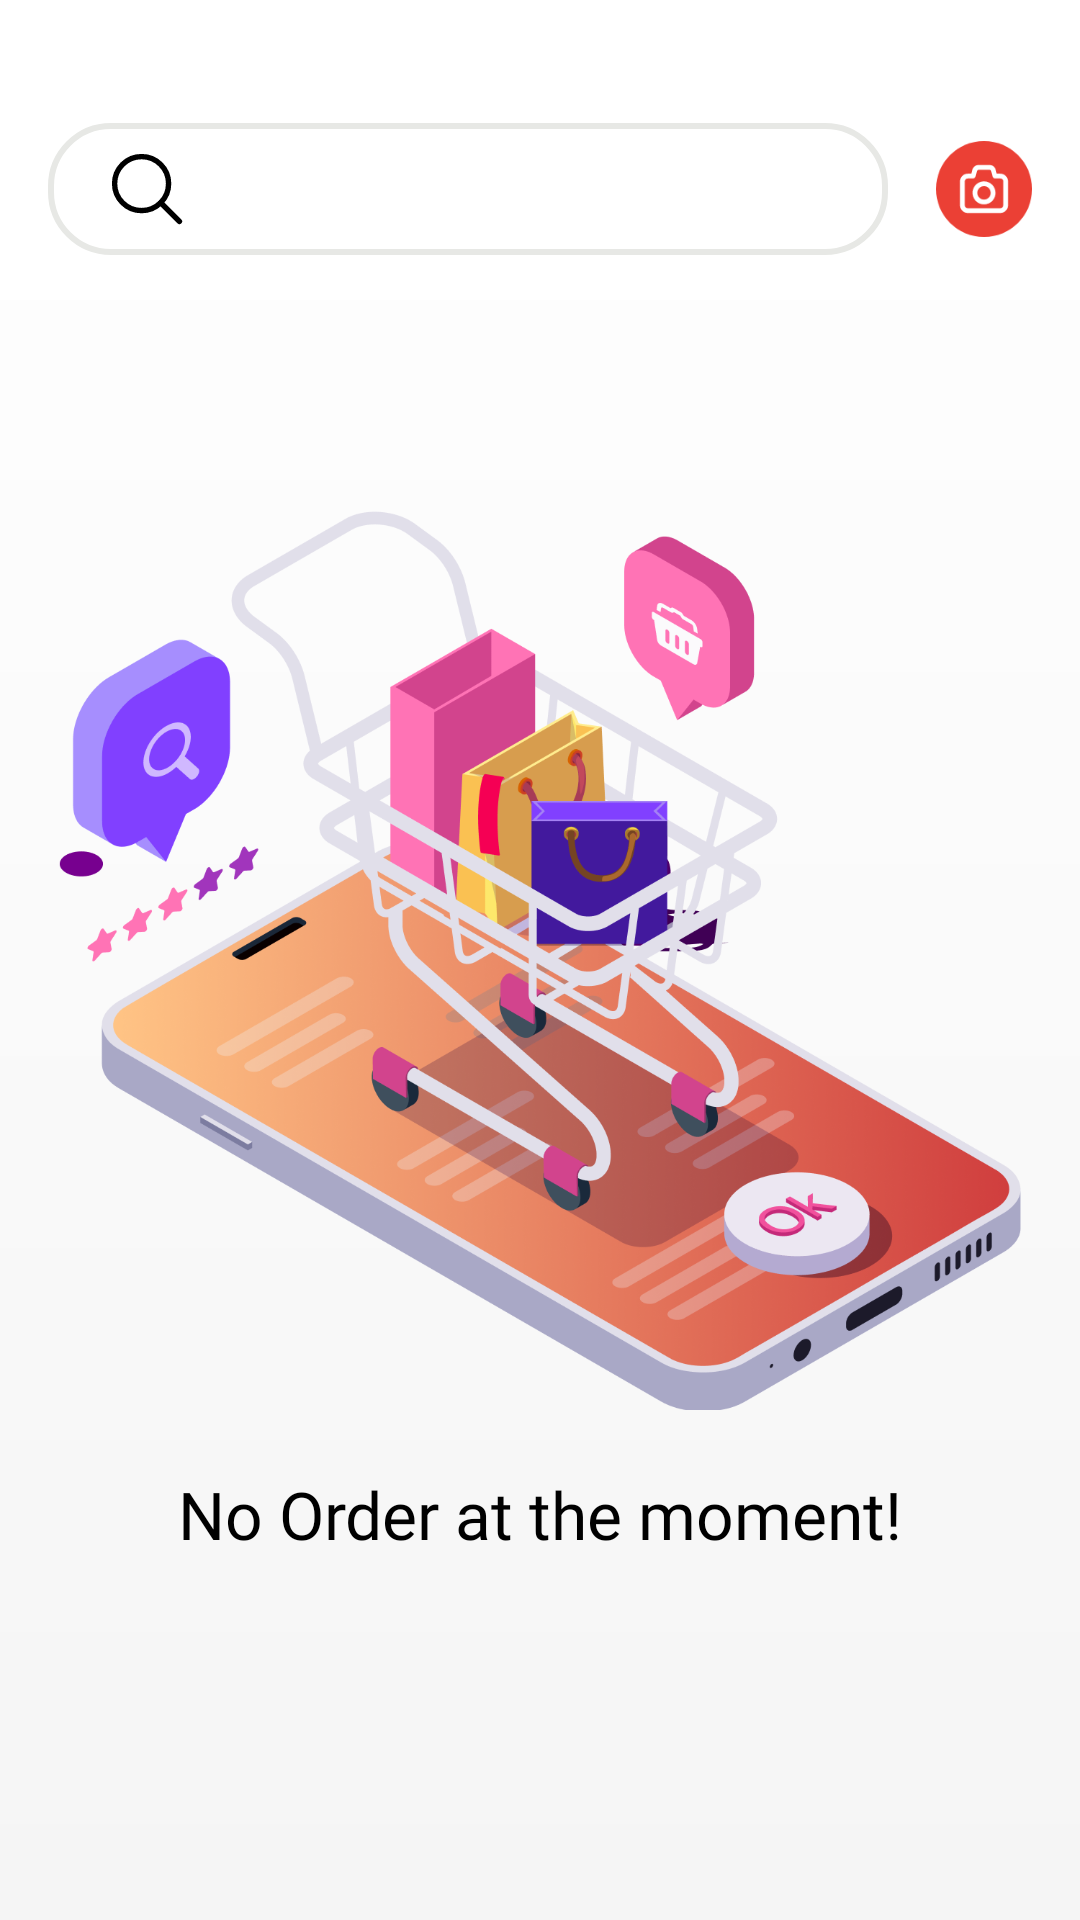

Produce the Android XML layout that renders to this screen, including the resource entries it uses.
<!-- AndroidManifest.xml: application theme Theme.Adit_Seller -->
<!-- res/layout/activity_no_order.xml -->
<?xml version="1.0" encoding="utf-8"?>
<RelativeLayout
    android:orientation="vertical"
    android:background="@drawable/bg_background_main"
    xmlns:android="http://schemas.android.com/apk/res/android"
    xmlns:app="http://schemas.android.com/apk/res-auto"
    xmlns:tools="http://schemas.android.com/tools"
    android:layout_width="match_parent"
    android:layout_height="match_parent"
    tools:context="lk.aditi.ecom_seller.ui.activity.order.No_Order_Activity">

    <LinearLayout
        android:id="@+id/ll_main"
        android:layout_width="match_parent"
        android:layout_height="100dp"
        android:background="@color/white"
        android:orientation="horizontal"
        android:gravity="bottom"
        android:paddingBottom="15dp">

        <LinearLayout
            android:gravity="center_vertical"
            android:orientation="horizontal"
            android:layout_width="match_parent"
            android:layout_height="wrap_content">

            <LinearLayout
                android:layout_width="0dp"
                android:layout_height="wrap_content"
                android:layout_marginHorizontal="16sp"
                android:layout_weight="1"
                android:background="@drawable/bg_round"
                android:orientation="horizontal"
                android:padding="5dp">

                <ImageView
                    android:layout_width="24sp"
                    android:layout_height="24sp"
                    android:layout_marginHorizontal="16sp"
                    android:layout_marginVertical="5dp"
                    android:src="@drawable/ic_icon_search"
                    app:tint="@color/black" />

                <EditText
                    android:layout_width="match_parent"
                    android:layout_height="match_parent"
                    android:layout_marginRight="16sp"
                    android:background="@null"
                    android:ellipsize="end"
                    android:hint=""
                    android:maxLines="1"
                    android:textColor="@color/black"
                    android:textColorHint="@color/black"
                    android:textSize="16sp" />


            </LinearLayout>

            <ImageView
                android:id="@+id/iv_Notification"
                android:layout_width="32dp"
                android:layout_height="32dp"
                android:layout_marginRight="16sp"
                android:src="@drawable/ic_camera_bg" />

        </LinearLayout>


    </LinearLayout>

    <ImageView
        android:id="@+id/iv_no_order"
        android:layout_centerInParent="true"
         android:layout_width="match_parent"
        android:layout_height="300dp"
        android:src="@drawable/noorder"/>

    <TextView
        android:layout_marginTop="20dp"
        android:gravity="center"
          android:layout_below="@id/iv_no_order"
        android:layout_width="match_parent"
        android:layout_height="wrap_content"
        android:text="No Order at the moment!"
        android:textSize="22sp"
        android:fontFamily="@font/bold"
        android:textColor="@color/black"/>

</RelativeLayout>
<!-- resources referenced by this layout -->
<resources>
  <color name="black">#000000</color>
  <color name="white">#FFFFFF</color>
  <!-- drawable bg_background_main (drawable) -->
  <?xml version="1.0" encoding="utf-8"?>
  <shape xmlns:android="http://schemas.android.com/apk/res/android" android:shape="rectangle" >
      <gradient
          android:startColor="@color/main_gradient_start"
          android:endColor="@color/main_gradient_end"
          android:angle="270"/>
  </shape>
  <!-- drawable bg_round (drawable) -->
  <?xml version="1.0" encoding="utf-8"?>
  <shape
      xmlns:android="http://schemas.android.com/apk/res/android"
      android:shape="rectangle">
      <solid android:color="@color/white"/>
  
      <corners
          android:radius="20dp"
          />
      <stroke
          android:color="@color/bg_round_solid"
          android:width="2sp"/>
  </shape>
  <!-- drawable ic_camera_bg: vector/xml drawable (drawable, 3279 chars, omitted) -->
  <!-- drawable ic_icon_search (drawable) -->
  <vector xmlns:android="http://schemas.android.com/apk/res/android"
      android:width="20dp"
      android:height="20dp"
      android:viewportWidth="20"
      android:viewportHeight="20">
    <path
        android:pathData="M8.5,16C12.6421,16 16,12.6421 16,8.5C16,4.3579 12.6421,1 8.5,1C4.3579,1 1,4.3579 1,8.5C1,12.6421 4.3579,16 8.5,16Z"
        android:strokeLineJoin="round"
        android:strokeWidth="1.5"
        android:fillColor="#00000000"
        android:strokeColor="#000000"
        android:strokeLineCap="round"/>
    <path
        android:pathData="M19,19L13.8,13.8"
        android:strokeLineJoin="round"
        android:strokeWidth="1.5"
        android:fillColor="#00000000"
        android:strokeColor="#000000"
        android:strokeLineCap="round"/>
  </vector>
  <!-- drawable noorder: png bitmap (drawable, 341046 bytes) -->
  <style name="Theme.Adit_Seller" parent="Theme.MaterialComponents.DayNight.NoActionBar">
          
          <item name="colorPrimary">@color/white</item>
          <item name="colorPrimaryVariant">@color/white</item>
          <item name="colorOnPrimary">@color/white</item>
          
          <item name="colorSecondary">@color/red</item>
          <item name="colorSecondaryVariant">@color/red</item>
          <item name="colorOnSecondary">@color/red</item>
          
          <item name="android:statusBarColor" tools:targetApi="l">?attr/colorPrimaryVariant</item>
          
      </style>
  <color name="main_gradient_start">#FFFFFF</color>
  <color name="main_gradient_end">#F5F5F5</color>
  <color name="bg_round_solid">#E7E8E5</color>
  <color name="red">#EB4035</color>
</resources>
